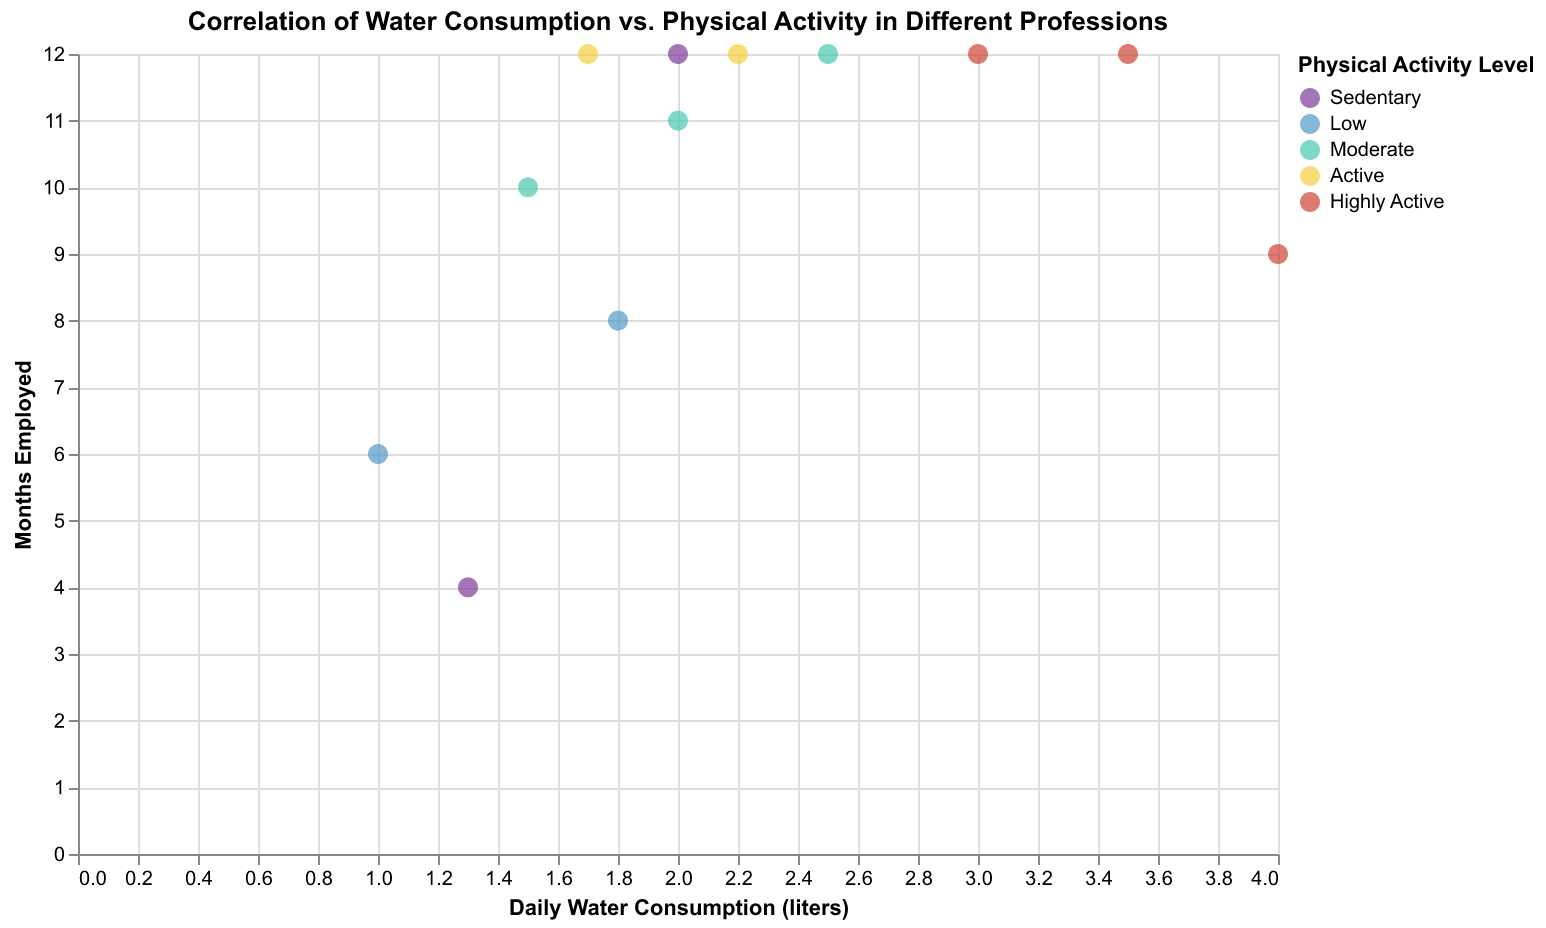

The table this chart was drawn from, first rows:
Profession, Water Consumption (liters), Physical Activity Level, Months Employed
Software Developer, 2.0, Sedentary, 12
Construction Worker, 4.0, Highly Active, 9
Teacher, 1.5, Moderate, 10
Artist, 1.0, Low, 6
Chef, 2.5, Moderate, 12
Doctor, 2.0, Moderate, 11
Farmer, 3.0, Highly Active, 12
Retail Manager, 1.8, Low, 8
Gym Trainer, 3.5, Highly Active, 12
Nurse, 2.2, Active, 12
Student, 1.3, Sedentary, 4
Journalist, 1.7, Active, 12
